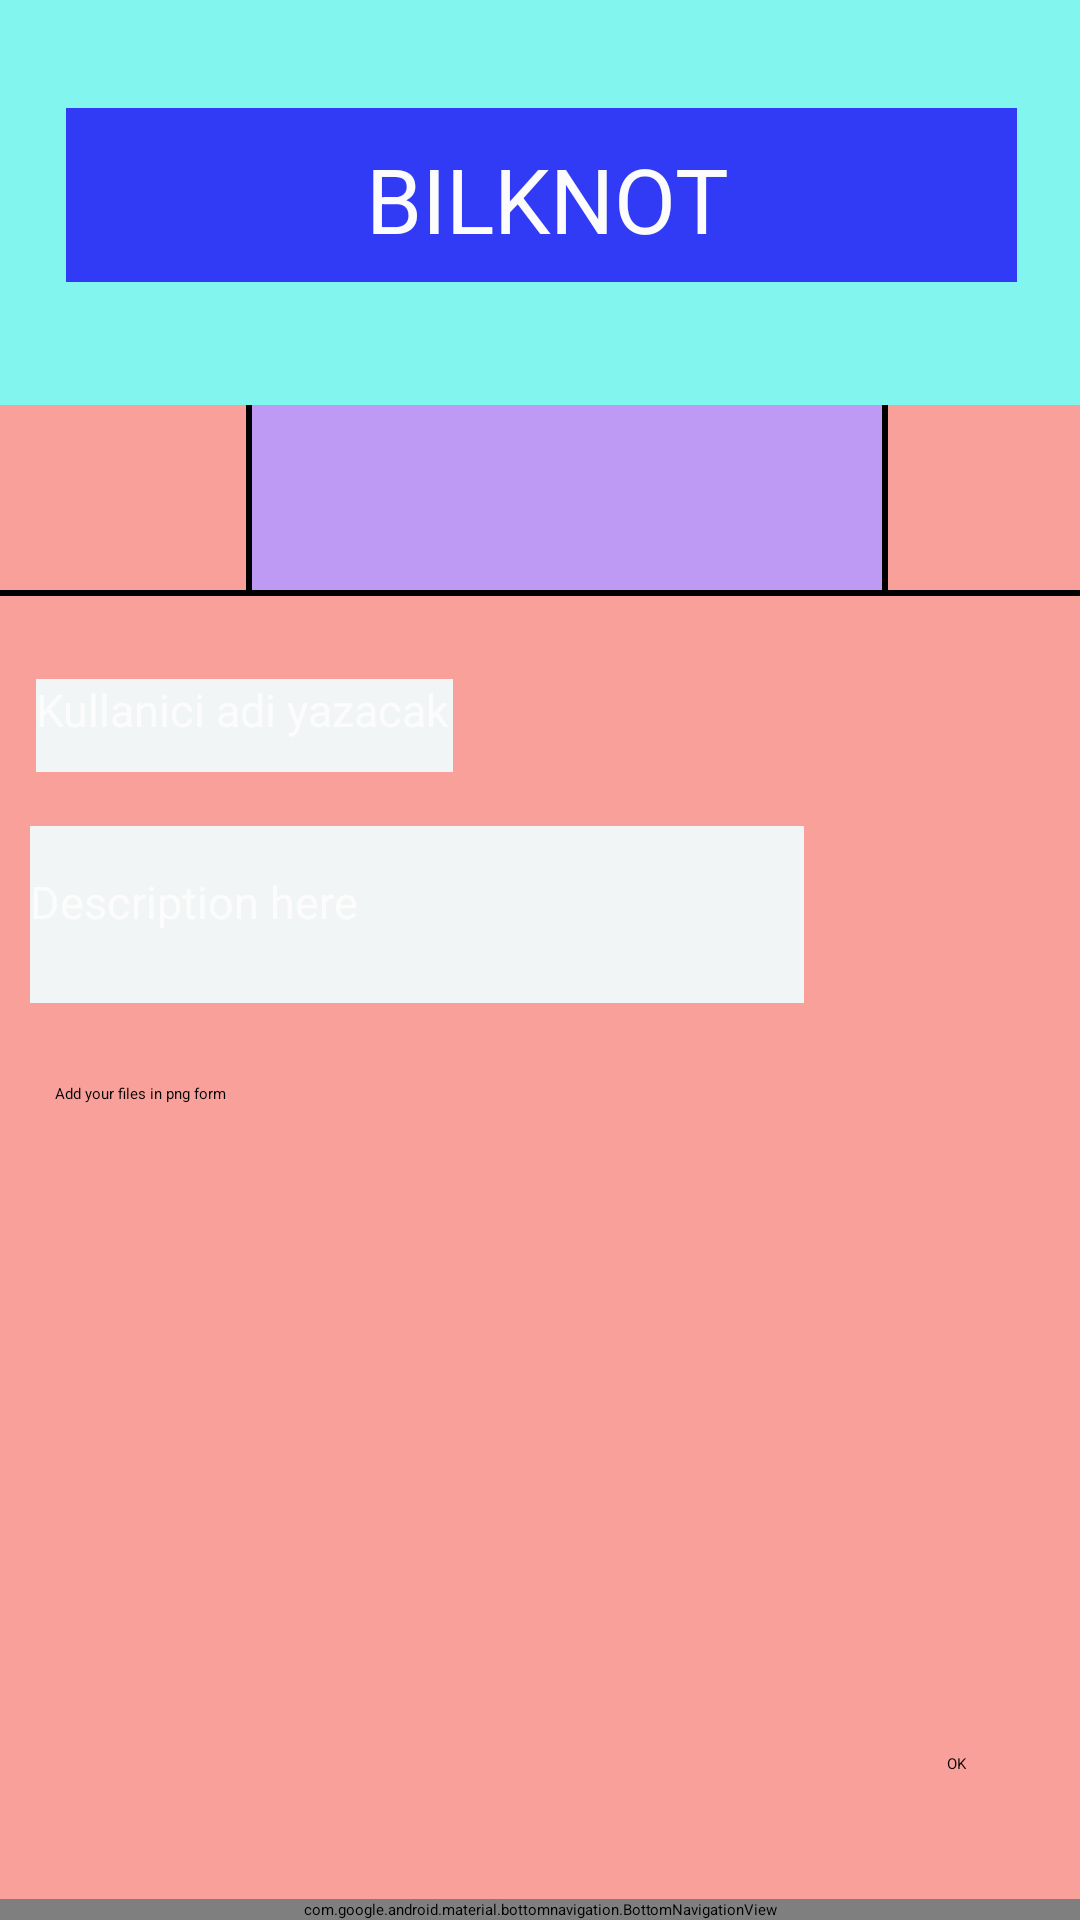

Reconstruct the res/layout file that produces this screen, plus the resources it refers to.
<!-- AndroidManifest.xml: application theme Theme.BILKNOT -->
<!-- res/layout/activity_add_note.xml -->
<?xml version="1.0" encoding="utf-8"?>
<androidx.constraintlayout.widget.ConstraintLayout xmlns:android="http://schemas.android.com/apk/res/android"
    xmlns:app="http://schemas.android.com/apk/res-auto"
    xmlns:tools="http://schemas.android.com/tools"
    android:layout_width="match_parent"
    android:layout_height="match_parent"
    android:background="#faa09b"
    tools:context=".AddNoteActivity">
    <com.google.android.material.bottomnavigation.BottomNavigationView
        android:id="@+id/bottomNavigationView"
        android:layout_width="match_parent"
        android:layout_height="wrap_content"
        android:background="@color/lightBlue"
        app:itemIconTint="@color/black"
        app:layout_constraintBottom_toBottomOf="parent"
        app:layout_constraintEnd_toEndOf="parent"
        app:layout_constraintHorizontal_bias="1.0"
        app:layout_constraintStart_toStartOf="parent"
        app:layout_constraintTop_toTopOf="parent"
        app:layout_constraintVertical_bias="1.0"
        app:menu="@menu/bottom_nav_menu" />

    <TextView
        android:id="@+id/tumEkran"
        android:layout_width="0dp"
        android:layout_height="0dp"
        app:layout_constraintBottom_toBottomOf="parent"
        app:layout_constraintEnd_toEndOf="parent"
        app:layout_constraintHorizontal_bias="0.0"
        app:layout_constraintStart_toStartOf="parent"
        app:layout_constraintTop_toTopOf="parent"
        app:layout_constraintVertical_bias="0.0" />

    <View
        android:id="@+id/morBoyama"
        android:layout_width="0dp"
        android:layout_height="0dp"
        android:background="#be9af5"
        app:layout_constraintBottom_toTopOf="@+id/viewHorizontal"
        app:layout_constraintEnd_toStartOf="@+id/viewVertical"
        app:layout_constraintHorizontal_bias="1.0"
        app:layout_constraintStart_toEndOf="@+id/viewHorizontalSoldaki"
        app:layout_constraintTop_toBottomOf="@+id/ustAcikMavi"
        app:layout_constraintVertical_bias="0.0" />



    <View
        android:id="@+id/viewHorizontal"
        android:layout_width="wrap_content"
        android:layout_height="2dp"
        android:background="@color/black"
        app:layout_constraintBottom_toBottomOf="@+id/tumEkran"
        app:layout_constraintEnd_toEndOf="parent"
        app:layout_constraintHorizontal_bias="0.0"
        app:layout_constraintStart_toStartOf="parent"
        app:layout_constraintTop_toTopOf="@+id/tumEkran"
        app:layout_constraintVertical_bias="0.308" />

    <View
        android:id="@+id/viewHorizontalSoldaki"
        android:layout_width="2dp"
        android:layout_height="0dp"
        android:layout_marginStart="82dp"
        android:layout_marginEnd="239dp"
        android:background="@color/black"
        app:layout_constraintBottom_toTopOf="@+id/viewHorizontal"
        app:layout_constraintEnd_toEndOf="@+id/tumEkran"
        app:layout_constraintHorizontal_bias="0.0"
        app:layout_constraintStart_toStartOf="@+id/tumEkran"
        app:layout_constraintTop_toBottomOf="@+id/ustAcikMavi"
        app:layout_constraintVertical_bias="0.525" />

    <View
        android:id="@+id/viewVertical"
        android:layout_width="2dp"
        android:layout_height="0dp"
        android:background="@color/black"
        app:layout_constraintBottom_toTopOf="@+id/viewHorizontal"
        app:layout_constraintEnd_toEndOf="@+id/viewHorizontal"
        app:layout_constraintHorizontal_bias="0.821"
        app:layout_constraintStart_toStartOf="@+id/viewHorizontal"
        app:layout_constraintTop_toBottomOf="@+id/ustAcikMavi"
        app:layout_constraintVertical_bias="1.0" />

    <TextView
        android:id="@+id/ustAcikMavi"
        android:layout_width="413dp"
        android:layout_height="135dp"
        android:background="#82f5ef"
        android:padding="10dp"
        android:text=""
        app:layout_constraintBottom_toBottomOf="@+id/tumEkran"
        app:layout_constraintEnd_toEndOf="parent"
        app:layout_constraintStart_toStartOf="parent"
        app:layout_constraintTop_toTopOf="@+id/tumEkran"
        app:layout_constraintVertical_bias="0.0" />

    <TextView
        android:id="@+id/bilknotYazisi"
        android:layout_width="317dp"
        android:layout_height="58dp"
        android:background="#313bf5"
        android:paddingStart="100dp"
        android:paddingTop="10dp"
        android:text="BILKNOT"
        android:textColor="#fcfcfc"
        android:textSize="30sp"

        app:layout_constraintBottom_toBottomOf="@+id/tumEkran"
        app:layout_constraintEnd_toEndOf="@+id/ustAcikMavi"
        app:layout_constraintHorizontal_bias="0.505"
        app:layout_constraintStart_toStartOf="@+id/ustAcikMavi"
        app:layout_constraintTop_toTopOf="parent"
        app:layout_constraintVertical_bias="0.062" />

    <ImageView
        android:id="@+id/profilePhoto"
        android:layout_width="0dp"
        android:layout_height="0dp"
        app:layout_constraintBottom_toTopOf="@+id/viewHorizontal"
        app:layout_constraintEnd_toEndOf="parent"
        app:layout_constraintHorizontal_bias="1.0"
        app:layout_constraintStart_toEndOf="@+id/viewVertical"
        app:layout_constraintTop_toBottomOf="@+id/ustAcikMavi"
        app:layout_constraintVertical_bias="0.0"
        tools:src="@tools:sample/avatars" />


    <ImageButton
        android:id="@+id/imageButton"
        android:layout_width="0dp"
        android:layout_height="0dp"
        android:backgroundTint="#fcf881"
        android:contentDescription="Return button"
        android:src="@drawable/baseline_arrow_back_24"
        app:layout_constraintBottom_toTopOf="@+id/viewHorizontal"
        app:layout_constraintEnd_toStartOf="@+id/viewHorizontalSoldaki"
        app:layout_constraintHorizontal_bias="0.0"
        app:layout_constraintStart_toStartOf="parent"
        app:layout_constraintTop_toBottomOf="@+id/ustAcikMavi"
        app:layout_constraintVertical_bias="0.0" />

    <TextView
        android:id="@+id/NameHere"
        android:layout_width="139dp"
        android:layout_height="31dp"
        android:background="#f2f5f5"
        android:hint="Kullanici adi yazacak"
        android:textColor="#fcfcfc"
        android:textSize="15sp"
        app:layout_constraintBottom_toTopOf="@+id/bottomNavigationView"
        app:layout_constraintEnd_toEndOf="parent"
        app:layout_constraintHorizontal_bias="0.055"
        app:layout_constraintStart_toStartOf="parent"
        app:layout_constraintTop_toBottomOf="@+id/viewHorizontalSoldaki"
        app:layout_constraintVertical_bias="0.073" />

    <TextView
        android:id="@+id/DescriptionHere"
        android:layout_width="258dp"
        android:layout_height="59dp"
        android:layout_marginTop="6dp"
        android:background="#f2f5f5"
        android:hint="Description here"
        android:paddingTop="15dp"
        android:textColor="#fcfcfc"
        android:textSize="15sp"
        app:layout_constraintBottom_toTopOf="@+id/bottomNavigationView"
        app:layout_constraintEnd_toEndOf="parent"
        app:layout_constraintHorizontal_bias="0.098"
        app:layout_constraintStart_toStartOf="parent"
        app:layout_constraintTop_toBottomOf="@+id/viewHorizontalSoldaki"
        app:layout_constraintVertical_bias="0.196" />

    <ImageButton
        android:id="@+id/NoteWillBeAdded"
        android:layout_width="309dp"
        android:layout_height="176dp"
        android:layout_marginTop="6dp"
        android:backgroundTint="#fcd25d"
        android:contentDescription="PNG file will be added here"
        app:layout_constraintBottom_toTopOf="@+id/bottomNavigationView"
        app:layout_constraintEnd_toEndOf="parent"
        app:layout_constraintHorizontal_bias="0.0"
        app:layout_constraintStart_toStartOf="parent"
        app:layout_constraintTop_toBottomOf="@+id/DescriptionHere"
        app:layout_constraintVertical_bias="0.336"
        app:srcCompat="@android:drawable/ic_menu_add" />

    <TextView
        android:id="@+id/AddFileInPNG"
        android:layout_width="wrap_content"
        android:layout_height="wrap_content"
        android:layout_marginTop="3dp"
        android:hint="Add your files in png form"
        app:layout_constraintBottom_toTopOf="@+id/NoteWillBeAdded"
        app:layout_constraintEnd_toEndOf="parent"
        app:layout_constraintHorizontal_bias="0.06"
        app:layout_constraintStart_toStartOf="parent"
        app:layout_constraintTop_toBottomOf="@+id/DescriptionHere"
        app:layout_constraintVertical_bias="0.666" />

    <Button
        android:id="@+id/OKButton"
        android:layout_width="wrap_content"
        android:layout_height="wrap_content"
        android:backgroundTint="#ff644d"
        android:text="OK"
        android:textColor="@color/black"
        app:layout_constraintBottom_toTopOf="@+id/bottomNavigationView"
        app:layout_constraintEnd_toEndOf="parent"
        app:layout_constraintHorizontal_bias="0.893"
        app:layout_constraintStart_toStartOf="parent"
        app:layout_constraintTop_toBottomOf="@+id/NoteWillBeAdded"
        app:layout_constraintVertical_bias="0.407" />

</androidx.constraintlayout.widget.ConstraintLayout>
<!-- resources referenced by this layout -->
<resources>
  <color name="black">#FF000000</color>
  <color name="lightBlue">#FFAFEEEE</color>
  <style name="Theme.BILKNOT" parent="Theme.MaterialComponents.DayNight.DarkActionBar">
          
          <item name="colorPrimary">@color/purple_200</item>
          <item name="colorPrimaryVariant">@color/purple_700</item>
          <item name="colorOnPrimary">@color/black</item>
          
          <item name="colorSecondary">@color/teal_200</item>
          <item name="colorSecondaryVariant">@color/teal_200</item>
          <item name="colorOnSecondary">@color/black</item>
          
          <item name="android:statusBarColor">?attr/colorPrimaryVariant</item>
          
      </style>
  <!-- not gathered from this repository: default colours our renderer supplied (Android Studio template values) -->
  <color name="purple_200">#FFBB86FC</color>
  <color name="purple_700">#FF3700B3</color>
  <color name="teal_200">#FF03DAC5</color>
</resources>
